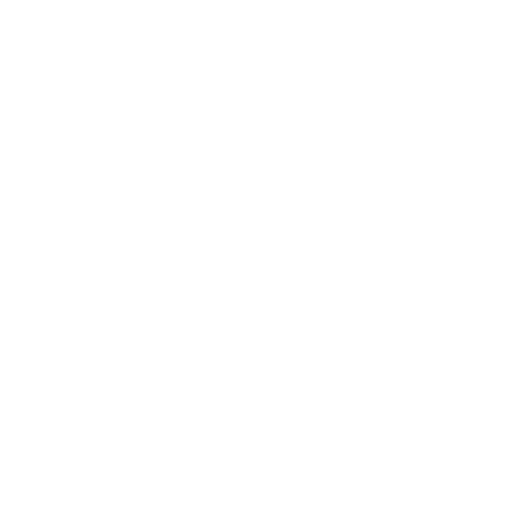
t = 0.00 s
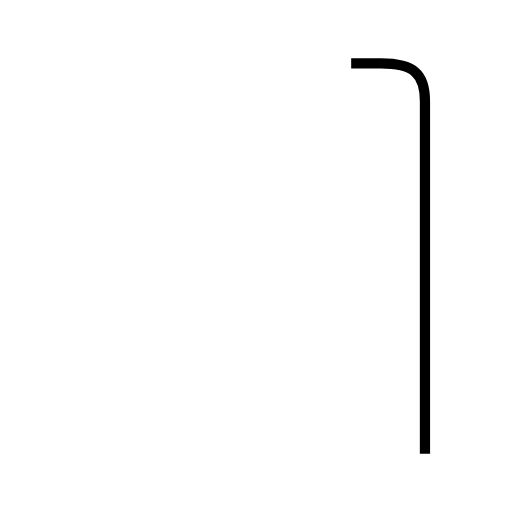
t = 1.32 s
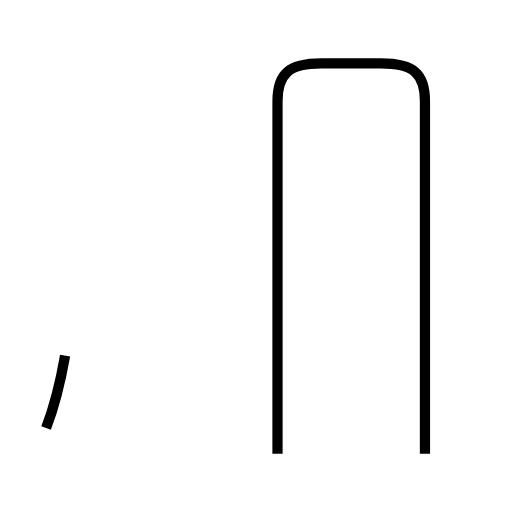
t = 2.86 s
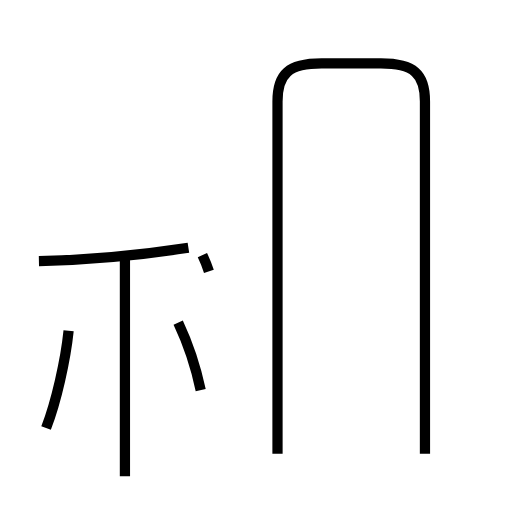
t = 4.26 s
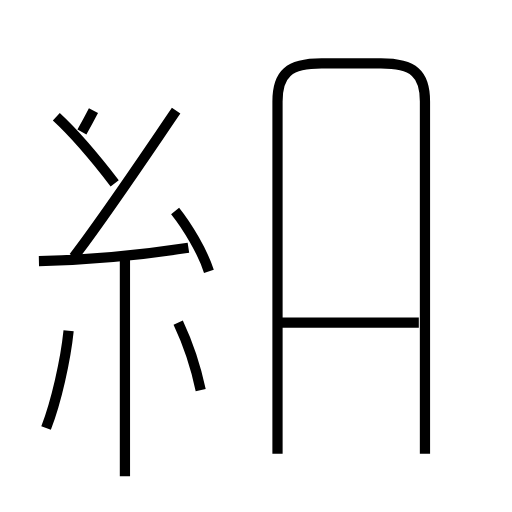
t = 5.68 s
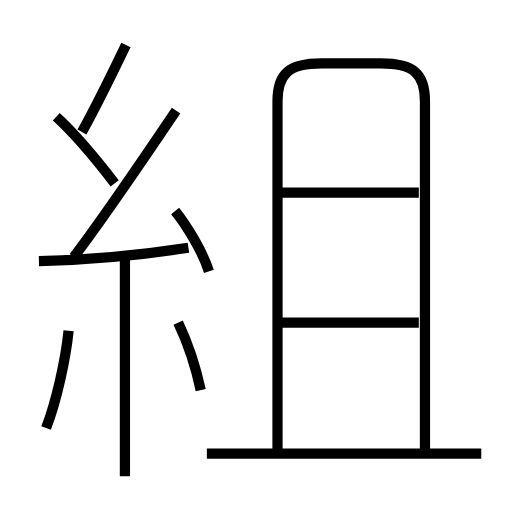
t = 7.10 s

The animated SVG that drew these frames (rendered in a browser with its animation timeline set to each time). Animation: 12 SMIL elements (animate=12); one cycle of 7.10 s.

<?xml version='1.0' encoding='utf-8'?>
<svg viewBox="0.0 -6.0 50.0 50.0" version="1.1" xmlns="http://www.w3.org/2000/svg"><rect x="-1000" y="-1000" width="2000" height="2000" stroke="white" fill="white" /><g style="fill:none;stroke:#000000;stroke-width:1"><path d="M 41.5 0.3 L 41.5 -34.1 C 41.5 -36.8 40.4 -37.8 37.2 -37.8 L 31.4 -37.8 C 28.2 -37.8 27.1 -36.8 27.1 -34.1 L 27.1 0.3 " transform="translate(0.0 38.0)" stroke-dasharray="87.8745173891933" stroke-dashoffset="87.8745173891933"><animate attributeName="stroke-dashoffset" from="87.8745173891933" to="0" dur="2.636235521675799s" begin="0s; anim_end.end" fill="freeze" id="anim0" /></path><path d="M 4.5 -2.2 C 5.5 -4.8 6.4 -8.8 6.7 -11.7 " transform="translate(0.0 38.0)" stroke-dasharray="9.774261141405683" stroke-dashoffset="9.774261141405683"><animate attributeName="stroke-dashoffset" from="9.774261141405683" to="0" dur="0.29322783424217047s" begin="anim0.end" fill="freeze" id="anim1" /></path><path d="M 12.2 2.5 L 12.2 -18.6 " transform="translate(0.0 38.0)" stroke-dasharray="21.1" stroke-dashoffset="21.1"><animate attributeName="stroke-dashoffset" from="21.1" to="0" dur="0.633s" begin="anim1.end" fill="freeze" id="anim2" /></path><path d="M 19.6 -5.9 C 19.1 -8.3 18.2 -10.8 17.4 -12.5 " transform="translate(0.0 38.0)" stroke-dasharray="6.971291673277039" stroke-dashoffset="6.971291673277039"><animate attributeName="stroke-dashoffset" from="6.971291673277039" to="0" dur="0.20913875019831119s" begin="anim2.end" fill="freeze" id="anim3" /></path><path d="M 3.8 -18.5 C 8.6 -18.6 13.8 -19.1 18.4 -19.8 " transform="translate(0.0 38.0)" stroke-dasharray="14.667597315347967" stroke-dashoffset="14.667597315347967"><animate attributeName="stroke-dashoffset" from="14.667597315347967" to="0" dur="0.440027919460439s" begin="anim3.end" fill="freeze" id="anim4" /></path><path d="M 20.4 -17.5 C 19.8 -19.4 18.3 -21.9 17.1 -23.4 " transform="translate(0.0 38.0)" stroke-dasharray="6.790832279091734" stroke-dashoffset="6.790832279091734"><animate attributeName="stroke-dashoffset" from="6.790832279091734" to="0" dur="0.203724968372752s" begin="anim4.end" fill="freeze" id="anim5" /></path><path d="M 11.2 -26.1 C 8.9 -29.1 6.8 -31.4 5.5 -32.6 " transform="translate(0.0 38.0)" stroke-dasharray="8.653988838866669" stroke-dashoffset="8.653988838866669"><animate attributeName="stroke-dashoffset" from="8.653988838866669" to="0" dur="0.25961966516600005s" begin="anim5.end" fill="freeze" id="anim6" /></path><path d="M 7.2 -18.9 C 10.4 -23.1 14.2 -28.8 17.2 -33.2 " transform="translate(0.0 38.0)" stroke-dasharray="17.4516839973727" stroke-dashoffset="17.4516839973727"><animate attributeName="stroke-dashoffset" from="17.4516839973727" to="0" dur="0.523550519921181s" begin="anim6.end" fill="freeze" id="anim7" /></path><path d="M 40.9 -12.5 L 27.4 -12.5 " transform="translate(0.0 38.0)" stroke-dasharray="13.5" stroke-dashoffset="13.5"><animate attributeName="stroke-dashoffset" from="13.5" to="0" dur="0.40499999999999997s" begin="anim7.end" fill="freeze" id="anim8" /></path><path d="M 8.0 -31.1 C 9.5 -33.8 11.0 -36.9 12.3 -39.6 " transform="translate(0.0 38.0)" stroke-dasharray="9.527113710559851" stroke-dashoffset="9.527113710559851"><animate attributeName="stroke-dashoffset" from="9.527113710559851" to="0" dur="0.2858134113167955s" begin="anim8.end" fill="freeze" id="anim9" /></path><path d="M 47.0 0.3 L 20.2 0.3 " transform="translate(0.0 38.0)" stroke-dasharray="26.8" stroke-dashoffset="26.8"><animate attributeName="stroke-dashoffset" from="26.8" to="0" dur="0.8039999999999999s" begin="anim9.end" fill="freeze" id="anim10" /></path><path d="M 40.9 -25.2 L 27.4 -25.2" transform="translate(0.0 38.0)" stroke-dasharray="13.5" stroke-dashoffset="13.5"><animate attributeName="stroke-dashoffset" from="13.5" to="0" dur="0.40499999999999997s" begin="anim10.end" fill="freeze" id="anim_end" /></path></g></svg>
